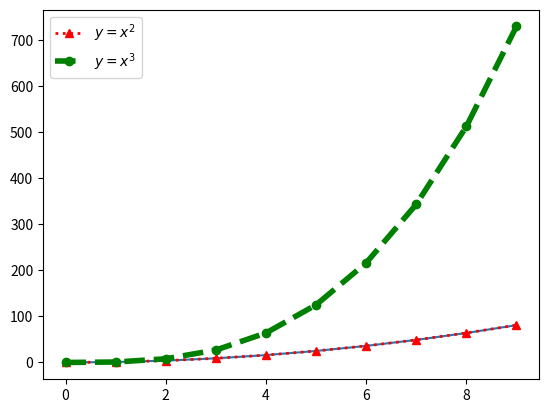

Here is the Python script that generated this plot:
import matplotlib.pyplot as plt
import numpy as np

'''
线型图参数缩写
'''
x = np.arange(0,10)
y1 = x ** 2
y2 = x ** 3

plt.plot(x, y1)
# plt.plot(y1)
#plt.plot(x,y1,label=r'$y=x^2$', linewidth=4, c='red')
#plt.plot(x,y1,label=r'$y=x^2$', linewidth=2, c='red', marker='^',linestyle=':')
# line: https://matplotlib.org/stable/gallery/lines_bars_and_markers/linestyles.html
# marker地址examples: https://matplotlib.org/stable/gallery/lines_bars_and_markers/marker_reference.html
plt.plot(x,y1, 'r^:', linewidth=2, label=r'$y=x^2$') # r代表红色缩写。^代表据点的标记类型三角形，:代表点线
plt.plot(x,y2, 'go--', linewidth=4, label=r'$y=x^3$')
plt.plot()
plt.legend()
plt.show()
